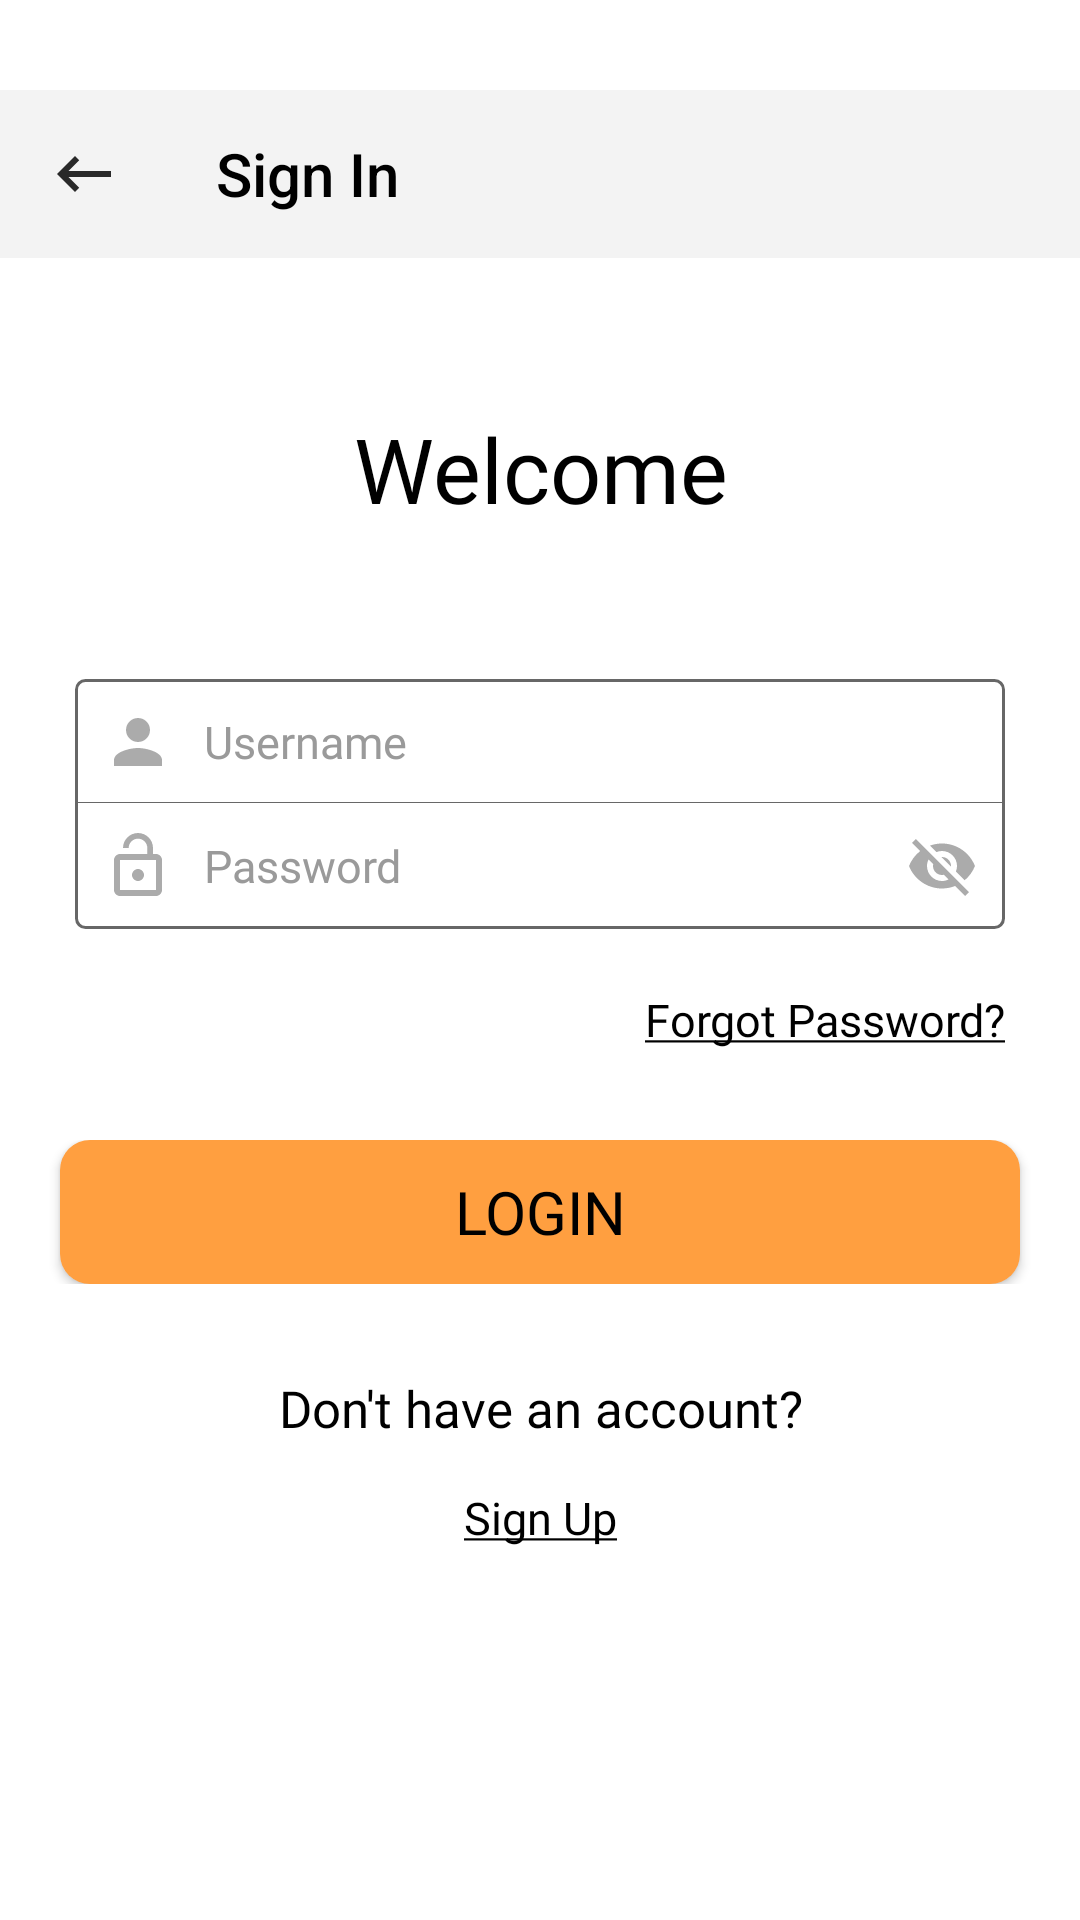

Here is an Android app screen rendered from its layout file. Give the layout XML and the strings, colors and styles it references.
<!-- AndroidManifest.xml: application theme AppTheme -->
<!-- res/layout/sample_login.xml -->
<?xml version="1.0" encoding="utf-8"?>
<RelativeLayout xmlns:android="http://schemas.android.com/apk/res/android"
    xmlns:tools="http://schemas.android.com/tools"
    android:layout_width="match_parent"
    android:layout_height="match_parent"
    xmlns:app="http://schemas.android.com/apk/res-auto">

    <LinearLayout
        android:layout_width="match_parent"
        android:layout_height="match_parent"
        android:background="#fff"
        android:orientation="vertical">
        <androidx.appcompat.widget.Toolbar
            android:layout_width="match_parent"
            android:layout_height="wrap_content"
            android:id="@+id/toolbar"
            android:background=" #F3F3F3"
            android:fontFamily="@font/verdana"
            app:navigationIcon="@drawable/back"
            app:title="Sign In"
            android:layout_marginTop="30dp"
            app:titleTextColor="#000"/>
        <LinearLayout
            android:layout_width="match_parent"
            android:layout_height="wrap_content"
            android:layout_marginTop="50dp"
            android:id="@+id/top">
            <TextView
                android:layout_width="match_parent"
                android:layout_height="wrap_content"
                android:text="Welcome"
              android:fontFamily="@font/verdanab"
                android:textColor="#000"
                android:gravity="center"
                android:textSize="30dp"></TextView>
        </LinearLayout>
<LinearLayout
    android:layout_width="match_parent"
    android:layout_height="wrap_content"
    android:orientation="vertical"
    android:layout_marginLeft="15dp"
    android:layout_marginRight="15dp"
    android:layout_marginTop="50dp">
    <EditText
        android:id="@+id/edt_user"
        style="@style/EditTextStyle"
        android:layout_width="match_parent"
        android:layout_height="42dp"
        android:layout_marginLeft="10dp"
        android:layout_marginRight="10dp"
        android:background="@drawable/edittext_top_curv_gray"
        android:hint="Username"
        android:fontFamily="@font/verdana"
        android:drawablePadding="10dp"
        android:drawableLeft="@drawable/user"
        android:inputType="textEmailAddress"
        tools:ignore="RtlCompat" />
    <EditText
        android:id="@+id/edt_Pass"
        style="@style/EditTextStyle"
        android:layout_width="match_parent"
        android:layout_height="42dp"
        android:layout_marginBottom="10dp"
        android:layout_marginLeft="10dp"
        android:layout_marginRight="10dp"
        android:layout_marginTop="-1dp"
        android:drawablePadding="10dp"
        android:fontFamily="@font/verdana"
        android:drawableLeft="@drawable/ic_baseline_lock_open_24"
        android:drawableRight="@drawable/pass_hide"
        android:background="@drawable/edittext_bottom_curv_gray"
        android:hint="Password"
        android:inputType="textPassword"
        tools:ignore="RtlCompat" />
</LinearLayout>
        <LinearLayout
            android:layout_width="match_parent"
            android:layout_height="wrap_content"
            android:layout_marginTop="10dp">
            <TextView
                android:layout_width="match_parent"
                android:layout_height="wrap_content"
                android:text="@string/forgotpass"
                android:textSize="15dp"
                android:gravity="end"
                android:textColorLink="#000"
                android:fontFamily="@font/verdana"
                android:id="@+id/forgot_pass_welcome"
                android:layout_marginRight="25dp"></TextView>
        </LinearLayout>
        <LinearLayout
            android:layout_width="match_parent"
            android:layout_height="wrap_content"
            android:layout_marginTop="30dp">
            <Button
                android:id="@+id/logInBtn"
                android:layout_width="match_parent"
                android:layout_height="wrap_content"
                android:gravity="center"
                android:layout_marginLeft="20dp"
                android:layout_marginRight="20dp"
                android:layout_gravity="center"
                android:background="@drawable/sample_button"
                android:text="LOGIN"
                android:paddingRight="20dp"
                android:textSize="20dp"
                android:fontFamily="@font/verdana"
                android:paddingLeft="20dp"
                android:textColor="#000"/>
        </LinearLayout>
        <LinearLayout
            android:layout_width="match_parent"
            android:layout_height="wrap_content"
            android:layout_marginTop="30dp">
            <TextView
                android:layout_width="match_parent"
                android:layout_height="wrap_content"
                android:text="Don't have an account?"
                android:textColor="#000"
                android:gravity="center"
                android:fontFamily="@font/verdana"
                android:textSize="17dp"></TextView>
        </LinearLayout>
        <LinearLayout
            android:layout_width="match_parent"
            android:layout_height="wrap_content"
            android:layout_marginTop="15dp"
            android:orientation="horizontal">
            
            <TextView
                android:layout_width="match_parent"
                android:layout_height="wrap_content"
                android:text="@string/signup"
                android:textSize="15dp"
                android:id="@+id/singn_up"
                android:textColorLink="#000"
                android:gravity="center"
                android:fontFamily="@font/verdana"
                android:layout_weight="1"></TextView>
           
        </LinearLayout>
    </LinearLayout>
</RelativeLayout>
<!-- resources referenced by this layout -->
<resources>
  <!-- drawable back (drawable) -->
  <vector android:alpha="0.83" android:height="24dp"
     android:viewportHeight="24"
      android:viewportWidth="24" android:width="24dp" xmlns:android="http://schemas.android.com/apk/res/android">
      <path android:fillColor="#000" android:pathData="M21,11H6.83l3.58,-3.59L9,6l-6,6 6,6 1.41,-1.41L6.83,13H21z"/>
  </vector>
  <!-- drawable edittext_bottom_curv_gray (drawable) -->
  <?xml version="1.0" encoding="utf-8"?>
  <layer-list xmlns:android="http://schemas.android.com/apk/res/android">
      <item android:top="-1dp">
          <shape
              android:shape="rectangle" >
              <solid android:color="#fff" />
              <stroke
                  android:width="1dp"
                  android:color="#676767" >
              </stroke>
              <corners
                  android:bottomLeftRadius="3dp"
                  android:bottomRightRadius="3dp" />
          </shape>
      </item>
  </layer-list>
  <!-- drawable edittext_top_curv_gray (drawable) -->
  <?xml version="1.0" encoding="utf-8"?>
  <layer-list xmlns:android="http://schemas.android.com/apk/res/android">
      <item >
          <shape
              xmlns:android="http://schemas.android.com/apk/res/android"
              android:shape="rectangle" >
              <solid android:color="#fff" />
              <stroke
                  android:width="1dp"
                  android:color="#676767">
              </stroke>
              <corners
                  android:topLeftRadius="3dp"
                  android:topRightRadius="3dp" />
          </shape>
      </item>
  </layer-list>
  <!-- drawable ic_baseline_lock_open_24 (drawable) -->
  <vector android:alpha="0.83" android:height="24dp" android:viewportHeight="24"
      android:viewportWidth="24" android:width="24dp" xmlns:android="http://schemas.android.com/apk/res/android">
      <path android:fillColor="#9A9A9A" android:pathData="M12,17c1.1,0 2,-0.9 2,-2s-0.9,-2 -2,-2 -2,0.9 -2,2 0.9,2 2,2zM18,8h-1L17,6c0,-2.76 -2.24,-5 -5,-5S7,3.24 7,6h1.9c0,-1.71 1.39,-3.1 3.1,-3.1 1.71,0 3.1,1.39 3.1,3.1v2L6,8c-1.1,0 -2,0.9 -2,2v10c0,1.1 0.9,2 2,2h12c1.1,0 2,-0.9 2,-2L20,10c0,-1.1 -0.9,-2 -2,-2zM18,20L6,20L6,10h12v10z"/>
  </vector>
  <!-- drawable sample_button (drawable) -->
  <?xml version="1.0" encoding="utf-8"?>
  <shape xmlns:android="http://schemas.android.com/apk/res/android">
      <solid android:color="#FF9F40"/>
      <corners android:radius="10dip"/>
      <padding android:left="0dip" android:top="0dip"
          android:right="0dip" android:bottom="0dip" />
  </shape>
  <!-- drawable user (drawable) -->
  <vector android:alpha="0.83" android:height="24dp" android:viewportHeight="24"
      android:viewportWidth="24" android:width="24dp" xmlns:android="http://schemas.android.com/apk/res/android">
      <path android:fillColor="#9A9A9A" android:pathData="M12,12c2.21,0 4,-1.79 4,-4s-1.79,-4 -4,-4 -4,1.79 -4,4 1.79,4 4,4zM12,14c-2.67,0 -8,1.34 -8,4v2h16v-2c0,-2.66 -5.33,-4 -8,-4z"/>
  </vector>
  <string name="forgotpass"><a href="https://www.google.com/">Forgot Password?</a></string>
  <string name="signup"><a href="https://www.google.com/">Sign Up</a></string>
  <style name="EditTextStyle">
      <item name="android:textColor">#000000</item>
      <item name="android:gravity">center_vertical</item>
      <item name="android:singleLine">true</item>
      <item name="android:textSize">15sp</item>
      <item name="android:padding">9dp</item>
      <item name="android:textColorHint">#9A9A9A</item>
      </style>
  <style name="AppTheme" parent="Theme.AppCompat.Light.DarkActionBar">
          
          <item name="colorPrimary">#673AB7</item>
          <item name="colorPrimaryDark">#512DA8</item>
          <item name="colorAccent">#FF4081</item>
      </style>
</resources>
